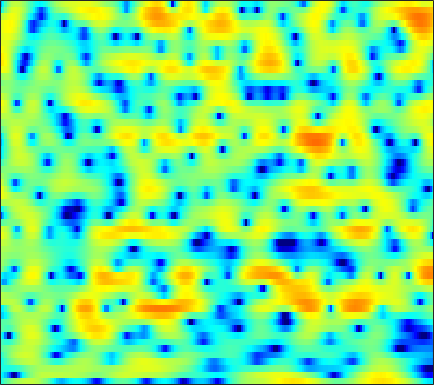

Data behind this chart, as committed beside it:
-4.1706, -3.0362, -1.847, -0.92202, -0.3478, 0.29691, 0.86411, 1.2315, 1.65, 2.0034, 2.2873, 2.4444, 2.5772, 2.6175, 2.5859, 2.4448, 2.2018, 1.9413, 1.4799, 0.87839, 0.093199, -0.60335, -1.7225, -3.0565
-5.201, -6.032, -7.525, -9.72, -12.14, -17.63, -25.83, -17.92, -11.44, -7.631, -4.988, -3.473, -1.881, -0.6419, 0.1001, 0.8915, 1.491, 1.834, 2.168, 2.385, 2.504, 2.54, 2.534, 2.487
-3.925, -3.969, -4.026, -4.06, -4.045, -3.948, -3.728, -3.464, -2.988, -2.399, -1.748, -1.247, -0.6039, -0.02798, 0.3481, 0.7691, 1.091, 1.274, 1.444, 1.537, 1.573, 1.573, 1.544, 1.503
-4.909, -3.889, -2.719, -1.732, -1.085, -0.3345, 0.3121, 0.7353, 1.227, 1.638, 1.964, 2.154, 2.328, 2.399, 2.383, 2.258, 2.01, 1.734, 1.245, 0.612, -0.1461, -0.7843, -1.695, -2.587
-3.708, -2.668, -1.456, -0.4152, 0.2597, 1.036, 1.685, 2.095, 2.548, 2.893, 3.125, 3.223, 3.244, 3.128, 2.945, 2.565, 2.008, 1.461, 0.5255, -0.6742, -2.198, -3.618, -5.997, -9.158
-1.646, -1.33, -0.8799, -0.392, -0.01789, 0.4879, 0.982, 1.335, 1.768, 2.144, 2.437, 2.59, 2.69, 2.663, 2.552, 2.285, 1.872, 1.464, 0.7915, -0.008358, -0.9295, -1.683, -2.733, -3.774
-2.395, -2.835, -3.28, -3.38, -3.154, -2.473, -1.518, -0.7313, 0.2849, 1.176, 1.898, 2.322, 2.727, 2.949, 3.002, 2.919, 2.676, 2.397, 1.908, 1.306, 0.6075, 0.04231, -0.7365, -1.513
-4.048, -6.181, -10.68, -21.14, -19.4, -9.678, -5.089, -2.81, -0.5657, 1.059, 2.231, 2.88, 3.488, 3.831, 3.927, 3.855, 3.558, 3.198, 2.539, 1.672, 0.6324, -0.2416, -1.49, -2.723
-1.174, -1.649, -2.173, -2.384, -2.24, -1.638, -0.7258, 0.02993, 1.005, 1.867, 2.583, 3.002, 3.392, 3.579, 3.582, 3.395, 2.985, 2.525, 1.674, 0.5193, -1.001, -2.473, -5.056, -8.832
-1.671, -1.714, -1.595, -1.299, -0.9876, -0.4704, 0.09765, 0.5327, 1.084, 1.554, 1.939, 2.162, 2.354, 2.412, 2.374, 2.213, 1.913, 1.587, 1.022, 0.2925, -0.5943, -1.342, -2.372, -3.347
-6.856, -6.732, -5.258, -3.378, -2.141, -0.8131, 0.171, 0.7141, 1.226, 1.54, 1.696, 1.729, 1.7, 1.668, 1.648, 1.647, 1.639, 1.598, 1.481, 1.252, 0.8917, 0.5437, -0.01756, -0.6579
-5.529, -5.285, -3.132, -0.961, 0.3256, 1.551, 2.26, 2.483, 2.423, 1.964, 1.111, 0.2526, -0.9432, -1.782, -1.839, -1.106, 0.05849, 0.8798, 1.781, 2.337, 2.539, 2.455, 1.991, 1.117
2.479, 2.248, 2.175, 2.224, 2.26, 2.239, 2.081, 1.807, 1.127, 0.0069, -1.69, -3.495, -6.985, -11.82, -12.29, -7.618, -4.036, -2.17, -0.481, 0.5582, 1.135, 1.31, 1.24, 0.8711
2.215, 1.893, 1.555, 1.339, 1.215, 1.06, 0.8697, 0.6904, 0.3566, -0.08979, -0.6248, -1.073, -1.647, -1.978, -2.021, -1.792, -1.37, -0.9899, -0.5296, -0.1902, 0.009809, 0.05431, 0.01878, -0.116
0.0377, -0.4404, -0.8125, -0.8308, -0.6566, -0.3114, 0.04938, 0.3063, 0.6271, 0.8832, 1.049, 1.12, 1.199, 1.243, 1.23, 1.156, 1.055, 0.9328, 0.6934, 0.3793, -0.01737, -0.3362, -0.7341, -1.082
-6.872, -9.24, -8.738, -6.145, -4.467, -2.704, -1.285, -0.3795, 0.6921, 1.634, 2.439, 2.954, 3.471, 3.748, 3.817, 3.709, 3.344, 2.87, 1.974, 0.768, -0.7284, -1.963, -3.563, -4.569
-4.27, -5.961, -6.764, -6.332, -6.019, -5.939, -5.453, -4.382, -2.245, -0.0108, 1.919, 3.075, 4.193, 4.883, 5.153, 5.167, 4.746, 4.146, 2.92, 1.071, -1.59, -4.431, -10.38, -19.04
0.551, -0.4682, -1.994, -3.881, -5.699, -9.21, -13.16, -11.3, -6.126, -2.381, 0.2139, 1.644, 2.996, 3.88, 4.259, 4.413, 4.216, 3.865, 3.102, 2.036, 0.7326, -0.3278, -1.674, -2.697
1.196, 0.6687, -0.08153, -0.8556, -1.387, -1.905, -2.089, -1.907, -1.307, -0.4607, 0.4367, 1.037, 1.714, 2.205, 2.425, 2.535, 2.452, 2.259, 1.858, 1.325, 0.6932, 0.1914, -0.4936, -1.181
1.382, 1.167, 0.875, 0.5911, 0.4026, 0.2274, 0.1599, 0.1803, 0.3017, 0.5091, 0.7517, 0.9296, 1.146, 1.281, 1.323, 1.298, 1.164, 0.9859, 0.6759, 0.2935, -0.144, -0.5003, -0.9818, -1.47
1.833, 1.718, 1.521, 1.309, 1.144, 0.9526, 0.8243, 0.7661, 0.7532, 0.7997, 0.882, 0.9601, 1.03, 1.035, 0.9913, 0.8472, 0.6006, 0.3596, -0.03462, -0.4903, -0.9679, -1.329, -1.778, -2.162
2.784, 2.6, 2.238, 1.788, 1.429, 0.9487, 0.5602, 0.3911, 0.3587, 0.5243, 0.8188, 1.056, 1.307, 1.444, 1.436, 1.238, 0.8342, 0.405, -0.3309, -1.192, -2.082, -2.675, -3.296, -3.635
4.171, 3.826, 3.127, 2.105, 1.127, -0.4888, -2.26, -3.233, -3.16, -1.686, 0.05247, 1.149, 2.22, 2.849, 3.016, 2.863, 2.268, 1.503, 0.04346, -1.983, -4.658, -6.929, -9.18, -8.661
3.338, 3.076, 2.511, 1.526, 0.3862, -1.848, -5.427, -8.872, -8.444, -3.65, -0.2317, 1.495, 3.037, 3.872, 4.122, 4.019, 3.406, 2.608, 1.055, -1.179, -4.192, -6.845, -9.666, -8.979
-1.763, -1.397, -0.8568, -0.4432, -0.2989, -0.2449, -0.2527, -0.152, 0.2643, 1, 1.852, 2.451, 3.094, 3.441, 3.518, 3.345, 2.865, 2.328, 1.361, 0.2133, -1.044, -1.969, -3.097, -4
-12.23, -8.233, -4.595, -2.251, -0.9765, 0.2188, 1.097, 1.606, 2.156, 2.599, 2.937, 3.122, 3.24, 3.229, 3.117, 2.816, 2.377, 1.955, 1.291, 0.5355, -0.3139, -1.025, -2.013, -3.171
-5.178, -3.993, -2.193, -0.623, 0.3197, 1.314, 2.034, 2.429, 2.798, 3.003, 3.066, 3.013, 2.808, 2.474, 2.134, 1.621, 1.054, 0.6247, 0.1017, -0.4094, -0.9003, -1.294, -1.921, -2.741
1.755, 1.757, 1.859, 2.057, 2.191, 2.367, 2.492, 2.55, 2.568, 2.49, 2.278, 2.005, 1.475, 0.6788, -0.06694, -1.244, -2.489, -3.275, -3.851, -3.726, -3.196, -2.749, -2.352, -2.194
4.486, 4.012, 3.357, 2.687, 2.201, 1.612, 1.175, 0.9808, 0.8808, 0.8576, 0.7647, 0.5673, 0.01638, -0.9969, -2.149, -4.528, -8.401, -13.61, -23.17, -11.18, -6.321, -4.151, -2.261, -1.089
4.546, 3.672, 2.278, 0.5224, -1.021, -3.353, -5.28, -5.639, -4.548, -2.963, -1.724, -1.143, -0.855, -1.028, -1.494, -2.443, -3.639, -4.403, -4.721, -3.944, -2.581, -1.536, -0.2916, 0.6621
2.966, 2.062, 0.5306, -1.518, -3.554, -7.283, -12.11, -12.76, -8.571, -5.199, -3.062, -2.01, -1.124, -0.6932, -0.575, -0.5782, -0.6871, -0.746, -0.7311, -0.5391, -0.193, 0.1494, 0.6458, 1.156
1.418, 0.9853, 0.2949, -0.5125, -1.164, -1.953, -2.468, -2.557, -2.264, -1.688, -1.048, -0.6325, -0.2146, -0.001997, 0.05972, -0.003487, -0.1454, -0.2916, -0.4732, -0.6128, -0.6457, -0.5786, -0.3626, -0.009605
-0.2173, -0.023, 0.1991, 0.3769, 0.4729, 0.588, 0.7075, 0.8069, 0.9641, 1.124, 1.248, 1.287, 1.24, 1.065, 0.8381, 0.3689, -0.2503, -0.8241, -1.681, -2.587, -3.329, -3.638, -3.536, -2.9
-3.087, -1.971, -0.6895, 0.352, 0.9905, 1.656, 2.159, 2.438, 2.689, 2.809, 2.784, 2.677, 2.391, 1.952, 1.481, 0.6689, -0.4504, -1.538, -3.464, -6.191, -10.29, -14.45, -14.07, -8.752
-6.168, -4.145, -2.03, -0.3978, 0.5809, 1.61, 2.345, 2.731, 3.03, 3.108, 2.991, 2.791, 2.396, 1.844, 1.347, 0.5612, -0.4023, -1.284, -2.72, -4.502, -6.413, -7.502, -7.441, -5.868
-6.086, -4.504, -2.534, -0.7686, 0.3203, 1.492, 2.295, 2.665, 2.864, 2.747, 2.359, 1.915, 1.207, 0.4598, -0.01855, -0.5245, -0.84, -1.01, -1.222, -1.431, -1.613, -1.671, -1.612, -1.417
-7.789, -5.25, -2.36, -0.1618, 1.142, 2.39, 3.176, 3.449, 3.417, 2.91, 1.881, 0.7483, -1.283, -3.609, -5.026, -5.068, -3.529, -2.245, -0.879, 0.05885, 0.6108, 0.8491, 0.958, 0.8845
-6.589, -3.944, -1.162, 0.9037, 2.065, 3.156, 3.772, 3.942, 3.763, 3.092, 1.843, 0.4435, -2.255, -6.283, -9.748, -9.085, -4.946, -2.668, -0.6624, 0.5561, 1.223, 1.419, 1.361, 0.9678
-1.696, -0.8403, 0.3173, 1.351, 1.972, 2.599, 2.951, 3.047, 2.93, 2.546, 1.925, 1.322, 0.4178, -0.4198, -0.873, -1.055, -0.8357, -0.5192, -0.1079, 0.134, 0.1487, -0.01872, -0.4875, -1.275
0.3938, 0.8005, 1.302, 1.685, 1.893, 2.09, 2.194, 2.211, 2.167, 2.056, 1.879, 1.712, 1.466, 1.213, 1.029, 0.8038, 0.5875, 0.4004, 0.1183, -0.2903, -0.823, -1.323, -2.151, -3.22
2.064, 2.181, 2.167, 1.995, 1.804, 1.48, 1.194, 1.044, 1.015, 1.147, 1.375, 1.556, 1.746, 1.831, 1.808, 1.632, 1.302, 0.9224, 0.2708, -0.5236, -1.463, -2.193, -3.213, -4.201
3.955, 3.72, 3.109, 2.17, 1.231, -0.3205, -1.994, -2.876, -2.875, -1.667, -0.1475, 0.8498, 1.842, 2.437, 2.635, 2.583, 2.157, 1.616, 0.5366, -0.9145, -2.687, -4.12, -5.716, -6.336
4.713, 4.271, 3.361, 1.967, 0.45, -2.422, -7.192, -13.53, -12.45, -5.429, -1.727, 0.03379, 1.604, 2.507, 2.842, 2.883, 2.458, 1.834, 0.5202, -1.516, -4.582, -8.181, -17.9, -17.35
2.926, 2.63, 2.041, 1.196, 0.412, -0.7499, -1.838, -2.369, -2.44, -1.814, -0.8598, -0.1536, 0.6335, 1.192, 1.426, 1.485, 1.253, 0.853, 0.06116, -1.016, -2.326, -3.315, -4.264, -4.337
0.8534, 0.8819, 0.7653, 0.484, 0.2171, -0.2154, -0.6129, -0.8305, -0.9866, -0.9547, -0.7661, -0.5435, -0.2256, 0.08392, 0.2663, 0.4129, 0.4291, 0.3491, 0.1223, -0.2062, -0.5698, -0.8132, -1.028, -1.085
-0.4123, 0.06015, 0.3698, 0.3811, 0.2171, -0.1536, -0.6227, -0.9936, -1.403, -1.652, -1.689, -1.567, -1.227, -0.798, -0.4424, -0.006563, 0.3365, 0.5386, 0.6835, 0.6953, 0.6142, 0.5075, 0.3263, 0.1606
0.743, 1.396, 1.731, 1.546, 1.096, 0.1846, -1.063, -2.138, -3.562, -4.63, -4.886, -4.514, -3.487, -2.254, -1.344, -0.2348, 0.6702, 1.186, 1.671, 1.902, 1.863, 1.661, 1.177, 0.5126
4.492, 4.516, 4.17, 3.335, 2.38, 0.5836, -1.934, -4.44, -9.159, -17.32, -19.37, -13.05, -8.378, -5.185, -3.341, -1.264, 0.3799, 1.299, 2.169, 2.624, 2.622, 2.301, 1.4, -0.2126
6.116, 5.683, 4.842, 3.637, 2.459, 0.4589, -2.064, -4.397, -7.933, -11.47, -13.92, -14.62, -13.24, -9.893, -7.256, -4.296, -1.951, -0.6243, 0.634, 1.38, 1.649, 1.516, 0.9206, -0.2391
5.826, 5.345, 4.509, 3.415, 2.401, 0.7467, -1.258, -3.01, -5.731, -9.013, -13.26, -17.28, -17.72, -12.2, -9.025, -5.834, -3.544, -2.221, -0.9081, -0.05141, 0.446, 0.6133, 0.5762, 0.3088
4.855, 4.59, 4.065, 3.332, 2.642, 1.51, 0.1731, -0.9358, -2.523, -4.126, -5.482, -6.211, -6.516, -6.043, -5.36, -4.315, -3.245, -2.506, -1.658, -0.982, -0.5019, -0.2494, -0.06788, -0.004058
3.835, 3.933, 3.854, 3.534, 3.146, 2.465, 1.606, 0.8715, -0.165, -1.214, -2.187, -2.803, -3.415, -3.755, -3.79, -3.651, -3.3, -2.955, -2.451, -1.937, -1.496, -1.239, -0.9852, -0.8599
3.408, 3.868, 4.186, 4.203, 4.03, 3.6, 2.933, 2.304, 1.299, 0.143, -1.147, -2.126, -3.414, -4.542, -5.16, -5.449, -5.225, -4.815, -4.098, -3.376, -2.733, -2.361, -2.016, -1.899
3.799, 4.365, 4.833, 5.01, 4.961, 4.63, 4.027, 3.375, 2.221, 0.7144, -1.209, -2.997, -5.962, -9.639, -12.58, -13.63, -11.1, -9.126, -7.073, -5.576, -4.455, -3.828, -3.305, -3.119
3.948, 4.374, 4.812, 5.061, 5.108, 4.929, 4.465, 3.887, 2.806, 1.308, -0.6685, -2.548, -5.656, -9.544, -12.66, -14.19, -12.57, -11.07, -9.53, -8.182, -6.877, -5.932, -4.912, -4.271
2.21, 2.659, 3.349, 3.975, 4.308, 4.536, 4.422, 4.126, 3.419, 2.351, 0.9511, -0.3131, -2.221, -4.258, -5.816, -7.828, -9.999, -11.89, -14.59, -14.79, -11.43, -8.799, -6.106, -4.36
-4.835, -2.818, -0.2607, 1.622, 2.607, 3.44, 3.8, 3.808, 3.486, 2.834, 1.889, 1.01, -0.3529, -1.903, -3.174, -5.121, -7.44, -9.529, -12.32, -12.85, -9.917, -7.462, -4.77, -2.791
-7.825, -5.061, -2.008, 0.07154, 1.15, 2.064, 2.525, 2.594, 2.397, 1.916, 1.174, 0.5007, -0.5352, -1.692, -2.562, -3.702, -4.65, -5.17, -5.475, -5.211, -4.403, -3.563, -2.312, -1.073
